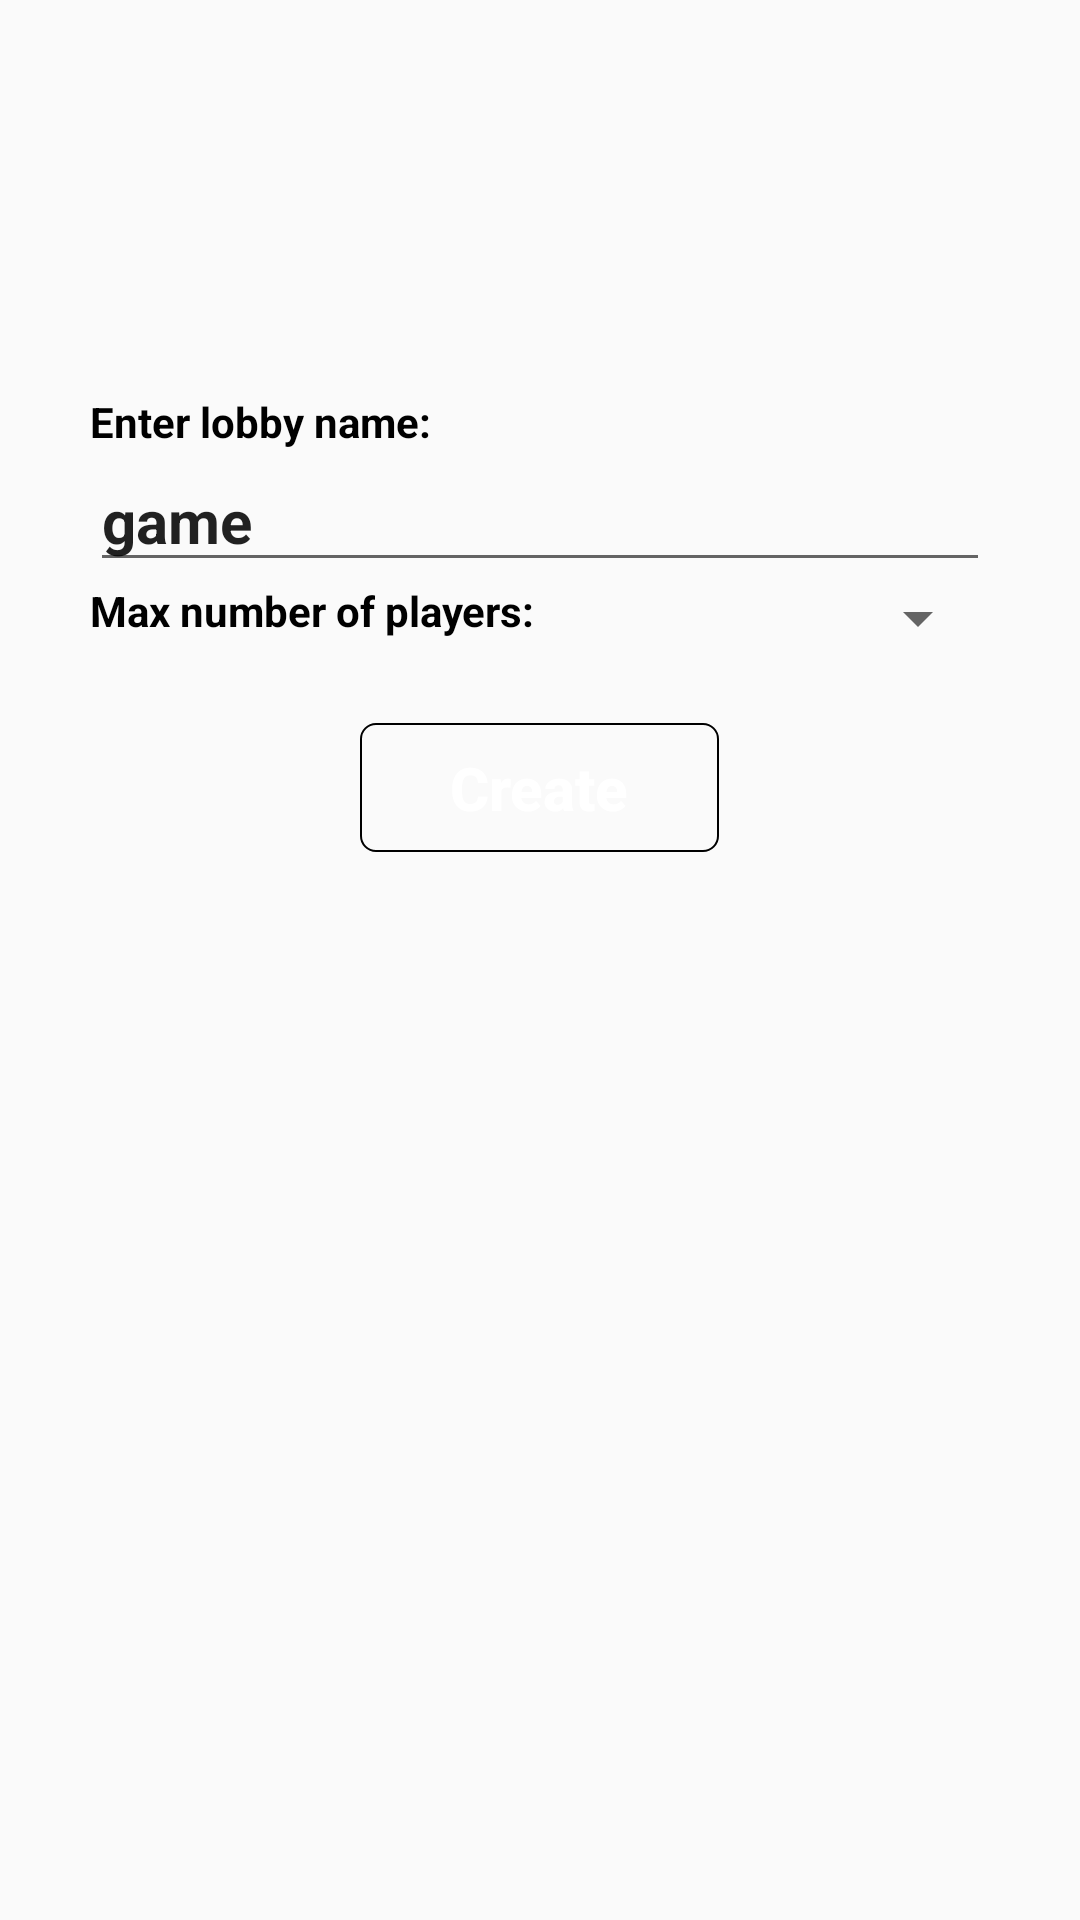

Android layout source for this screen:
<!-- AndroidManifest.xml: application theme AppTheme -->
<!-- res/layout/activity_create_lobby.xml -->
<?xml version="1.0" encoding="utf-8"?>
<RelativeLayout
    xmlns:android="http://schemas.android.com/apk/res/android"
    xmlns:tools="http://schemas.android.com/tools"
    android:id="@+id/rl_parent"
    android:layout_width="match_parent"
    android:layout_height="match_parent"
    tools:context="com.yatty.sevenatenine.client.CreateLobbyActivity">

    <TextView
        android:id="@+id/_tv_space_wrapper"
        android:layout_width="match_parent"
        android:layout_height="150dp"/>

    <TextView
        style="@style/TextStyleSmall"
        android:layout_width="wrap_content"
        android:layout_height="wrap_content"
        android:layout_above="@+id/et_lobby_name"
        android:layout_alignStart="@+id/et_lobby_name"
        android:text="@string/title_enter_lobby_name"
        />

    <EditText
        android:id="@+id/et_lobby_name"
        android:layout_width="match_parent"
        android:layout_height="wrap_content"
        android:layout_below="@id/_tv_space_wrapper"
        android:layout_centerHorizontal="true"
        android:layout_marginEnd="30dp"
        android:layout_marginStart="30dp"
        android:text="game"
        android:textAppearance="@style/TextStyleLarge"/>

    <TextView
        style="@style/TextStyleSmall"
        android:layout_width="wrap_content"
        android:layout_height="wrap_content"
        android:layout_alignStart="@+id/et_lobby_name"
        android:layout_below="@+id/et_lobby_name"
        android:text="@string/title_max_players_number"/>

    <Spinner
        android:id="@+id/spinner_players_number"
        android:layout_width="wrap_content"
        android:layout_height="wrap_content"
        android:layout_alignEnd="@+id/et_lobby_name"
        android:layout_below="@+id/et_lobby_name"
        android:entries="@array/players_number_list"/>

    <Button
        android:id="@+id/button_create_lobby"
        style="@style/ButtonStyle"
        android:layout_width="wrap_content"
        android:layout_height="wrap_content"
        android:layout_below="@id/et_lobby_name"
        android:layout_centerHorizontal="true"
        android:layout_marginTop="40dp"
        android:background="@drawable/shape_button"
        android:paddingStart="30dp"
        android:paddingEnd="30dp"
        android:text="@string/action_create_lobby"/>
</RelativeLayout>
<!-- resources referenced by this layout -->
<resources>
  <!-- drawable shape_button (drawable) -->
  <?xml version="1.0" encoding="utf-8"?>
  <inset xmlns:android="http://schemas.android.com/apk/res/android"
         android:insetBottom="7dp"
         android:insetLeft="0dp"
         android:insetRight="0dp"
         android:insetTop="7dp">
      <shape android:shape="rectangle">
          <corners android:radius="5dp"/>
          <solid android:color="@color/colorMain"/>
          <stroke
              android:width="0.5dp"
              android:color="@color/black"/>
      </shape>
  </inset>
  <string name="action_create_lobby">Create</string>
  <string name="title_enter_lobby_name">Enter lobby name:</string>
  <string name="title_max_players_number">Max number of players:</string>
  <style name="ButtonStyle" parent="Widget.AppCompat.Button.Colored">
          <item name="android:textAllCaps">false</item>
          <item name="android:textStyle">bold</item>
          <item name="android:textSize">@dimen/text_style_large</item>
          <item name="android:padding">15dp</item>
      </style>
  <style name="TextStyleLarge" parent="android:TextAppearance.Large">
          <item name="android:textColor">@color/black</item>
          <item name="android:textStyle">bold</item>
          <item name="android:textSize">@dimen/text_style_large</item>
      </style>
  <style name="TextStyleSmall" parent="android:TextAppearance.Small">
          <item name="android:textColor">@color/black</item>
          <item name="android:textStyle">bold</item>
  
      </style>
  <style name="AppTheme" parent="Theme.AppCompat.Light.NoActionBar">
          
          <item name="colorPrimary">@color/colorPrimary</item>
          <item name="colorPrimaryDark">@color/colorPrimaryDark</item>
          <item name="colorAccent">@color/colorAccent</item>
      </style>
  <dimen name="text_style_large">20sp</dimen>
  <!-- not gathered from this repository: default colours our renderer supplied (Android Studio template values) -->
  <color name="black">#FF000000</color>
  <color name="colorPrimary">#FF6200EE</color>
  <color name="colorPrimaryDark">#FF3700B3</color>
  <color name="colorAccent">#FF03DAC5</color>
</resources>
